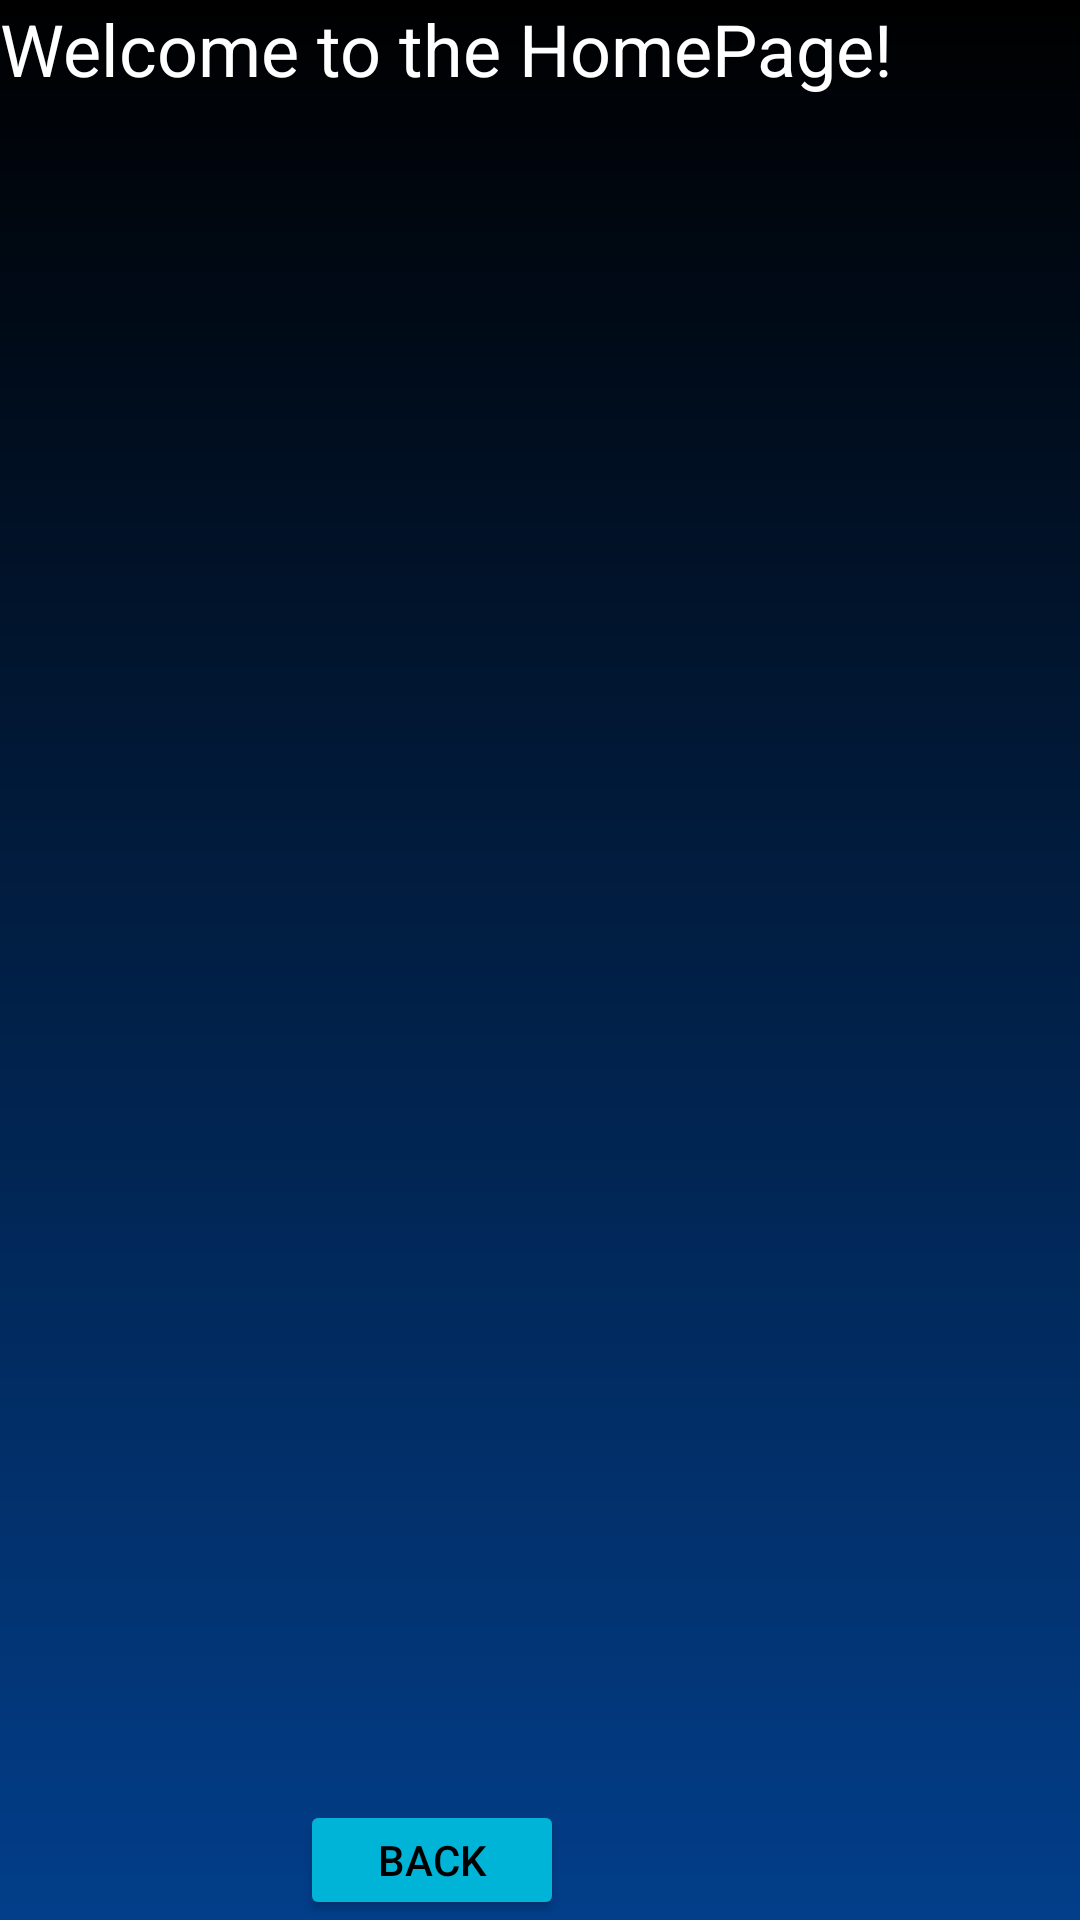

The Android layout XML behind this screen, and the referenced resources:
<!-- AndroidManifest.xml: application theme Theme.ClassRecord -->
<!-- res/layout/activity_homepage.xml -->
<?xml version="1.0" encoding="utf-8"?>
<RelativeLayout xmlns:android="http://schemas.android.com/apk/res/android"
    xmlns:app="http://schemas.android.com/apk/res-auto"
    xmlns:tools="http://schemas.android.com/tools"
    android:id="@+id/main"
    android:layout_width="match_parent"
    android:layout_height="match_parent"
    android:background="@drawable/gradient"
    tools:context=".Homepage">

    <Button
        android:id="@+id/backButton"
        android:layout_width="wrap_content"
        android:layout_height="wrap_content"
        android:text="Back"
        android:textColor="@color/black"
        android:backgroundTint="@color/blue5"
        android:layout_marginTop="600dp"
        android:layout_marginStart="100dp" />

    <TextView
        android:id="@+id/welcomeText"
        android:layout_width="wrap_content"
        android:layout_height="wrap_content"
        android:layout_marginBottom="500dp"
        android:text="Welcome to the HomePage!"
        android:textSize="24sp"
        android:fontFamily="sans-serif"
        android:textColor="@color/white" />


</RelativeLayout>
<!-- resources referenced by this layout -->
<resources>
  <color name="black">#FF000000</color>
  <color name="blue5">#00B4D8</color>
  <color name="white">#FFFFFFFF</color>
  <!-- drawable gradient (drawable) -->
  <?xml version="1.0" encoding="utf-8"?>
  <shape xmlns:android="http://schemas.android.com/apk/res/android">
  
      <gradient android:type="linear" android:angle="100"
          android:startColor="@color/black" android:endColor="@color/blue2"/>
  </shape>
  <style name="Theme.ClassRecord" parent="Base.Theme.ClassRecord" />
  <color name="blue2">#023E8A</color>
  <style name="Base.Theme.ClassRecord" parent="Theme.Material3.DayNight.NoActionBar">
          
          
      </style>
</resources>
